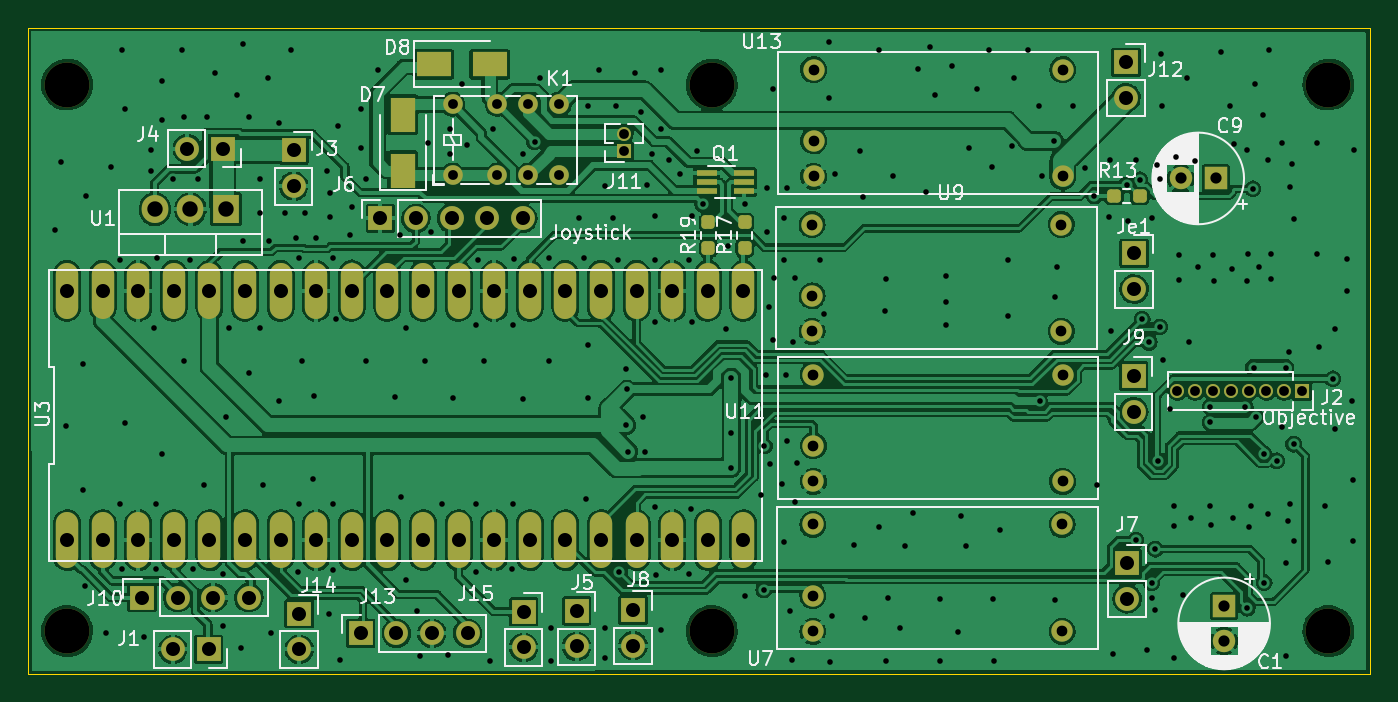
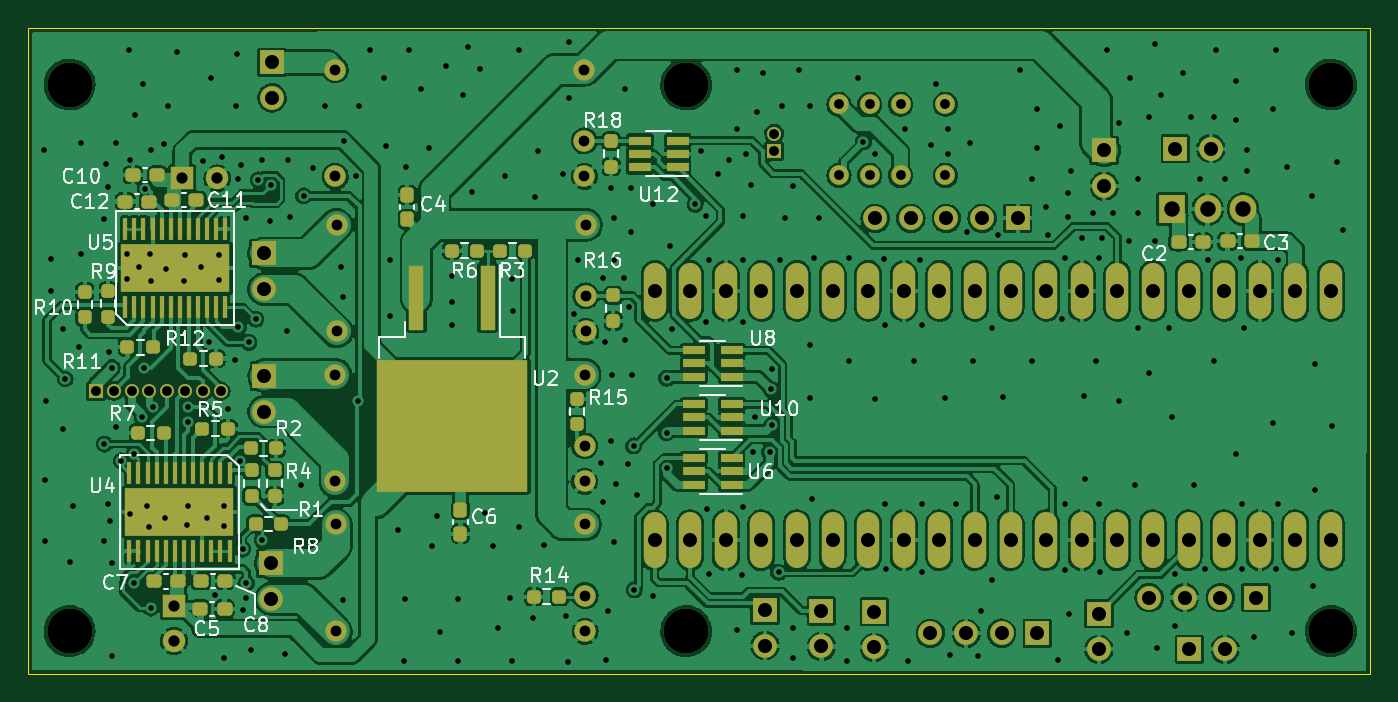
Circuit board: 9 layer files. Board 95.8 x 46.1 mm.
- bottom_copper: Pistol_Camera_Driver-B_Cu.gbr (462685 bytes)
- bottom_mask: Pistol_Camera_Driver-B_Mask.gbr (10114 bytes)
- bottom_silk: Pistol_Camera_Driver-B_Silkscreen.gbr (30411 bytes)
- outline: Pistol_Camera_Driver-Edge_Cuts.gbr (693 bytes)
- top_copper: Pistol_Camera_Driver-F_Cu.gbr (370851 bytes)
- top_mask: Pistol_Camera_Driver-F_Mask.gbr (6037 bytes)
- top_silk: Pistol_Camera_Driver-F_Silkscreen.gbr (46033 bytes)
- drill: Pistol_Camera_Driver-NPTH.drl (432 bytes)
- drill: Pistol_Camera_Driver-PTH.drl (6932 bytes)

=== bottom_copper: Pistol_Camera_Driver-B_Cu.gbr (462685 bytes, source omitted) ===
=== bottom_mask: Pistol_Camera_Driver-B_Mask.gbr (10114 bytes, source omitted) ===
=== bottom_silk: Pistol_Camera_Driver-B_Silkscreen.gbr (30411 bytes, source omitted) ===
=== outline: Pistol_Camera_Driver-Edge_Cuts.gbr ===
%TF.GenerationSoftware,KiCad,Pcbnew,(6.0.2)*%
%TF.CreationDate,2023-08-25T19:02:39+03:00*%
%TF.ProjectId,Pistol_Camera_Driver,50697374-6f6c-45f4-9361-6d6572615f44,rev?*%
%TF.SameCoordinates,Original*%
%TF.FileFunction,Profile,NP*%
%FSLAX46Y46*%
G04 Gerber Fmt 4.6, Leading zero omitted, Abs format (unit mm)*
G04 Created by KiCad (PCBNEW (6.0.2)) date 2023-08-25 19:02:39*
%MOMM*%
%LPD*%
G01*
G04 APERTURE LIST*
%TA.AperFunction,Profile*%
%ADD10C,0.100000*%
%TD*%
G04 APERTURE END LIST*
D10*
X24850000Y-31600000D02*
X120600000Y-31600000D01*
X120600000Y-31600000D02*
X120600000Y-77700000D01*
X120600000Y-77700000D02*
X24850000Y-77700000D01*
X24850000Y-77700000D02*
X24850000Y-31600000D01*
M02*

=== top_copper: Pistol_Camera_Driver-F_Cu.gbr (370851 bytes, source omitted) ===
=== top_mask: Pistol_Camera_Driver-F_Mask.gbr ===
%TF.GenerationSoftware,KiCad,Pcbnew,(6.0.2)*%
%TF.CreationDate,2023-08-25T19:02:39+03:00*%
%TF.ProjectId,Pistol_Camera_Driver,50697374-6f6c-45f4-9361-6d6572615f44,rev?*%
%TF.SameCoordinates,Original*%
%TF.FileFunction,Soldermask,Top*%
%TF.FilePolarity,Negative*%
%FSLAX46Y46*%
G04 Gerber Fmt 4.6, Leading zero omitted, Abs format (unit mm)*
G04 Created by KiCad (PCBNEW (6.0.2)) date 2023-08-25 19:02:39*
%MOMM*%
%LPD*%
G01*
G04 APERTURE LIST*
G04 Aperture macros list*
%AMRoundRect*
0 Rectangle with rounded corners*
0 $1 Rounding radius*
0 $2 $3 $4 $5 $6 $7 $8 $9 X,Y pos of 4 corners*
0 Add a 4 corners polygon primitive as box body*
4,1,4,$2,$3,$4,$5,$6,$7,$8,$9,$2,$3,0*
0 Add four circle primitives for the rounded corners*
1,1,$1+$1,$2,$3*
1,1,$1+$1,$4,$5*
1,1,$1+$1,$6,$7*
1,1,$1+$1,$8,$9*
0 Add four rect primitives between the rounded corners*
20,1,$1+$1,$2,$3,$4,$5,0*
20,1,$1+$1,$4,$5,$6,$7,0*
20,1,$1+$1,$6,$7,$8,$9,0*
20,1,$1+$1,$8,$9,$2,$3,0*%
G04 Aperture macros list end*
%ADD10R,1.700000X1.700000*%
%ADD11O,1.700000X1.700000*%
%ADD12R,1.500000X0.400000*%
%ADD13C,1.400000*%
%ADD14C,1.524000*%
%ADD15C,3.200000*%
%ADD16R,1.600000X1.600000*%
%ADD17C,1.600000*%
%ADD18RoundRect,0.237500X0.237500X-0.250000X0.237500X0.250000X-0.237500X0.250000X-0.237500X-0.250000X0*%
%ADD19R,2.500000X1.800000*%
%ADD20R,1.905000X2.000000*%
%ADD21O,1.905000X2.000000*%
%ADD22R,1.800000X2.500000*%
%ADD23O,1.600000X4.000000*%
%ADD24RoundRect,0.237500X-0.250000X-0.237500X0.250000X-0.237500X0.250000X0.237500X-0.250000X0.237500X0*%
%ADD25R,1.000000X1.000000*%
%ADD26O,1.000000X1.000000*%
G04 APERTURE END LIST*
D10*
%TO.C,J8*%
X68025000Y-73150000D03*
D11*
X68025000Y-75690000D03*
%TD*%
D12*
%TO.C,Q1*%
X73270000Y-41950000D03*
X73270000Y-42600000D03*
X73270000Y-43250000D03*
X75930000Y-43250000D03*
X75930000Y-42600000D03*
X75930000Y-41950000D03*
%TD*%
D10*
%TO.C,J1*%
X37740000Y-75950000D03*
D11*
X35200000Y-75950000D03*
%TD*%
D13*
%TO.C,K1*%
X55150000Y-42140000D03*
X58350000Y-42140000D03*
X60550000Y-42140000D03*
X62750000Y-42140000D03*
X62750000Y-37060000D03*
X60550000Y-37060000D03*
X58350000Y-37060000D03*
X55150000Y-37060000D03*
%TD*%
D10*
%TO.C,J5*%
X64000000Y-73200000D03*
D11*
X64000000Y-75740000D03*
%TD*%
D14*
%TO.C,U13*%
X80910000Y-34590000D03*
X80910000Y-39670000D03*
X80910000Y-42210000D03*
X98690000Y-42210000D03*
X98690000Y-34590000D03*
%TD*%
D15*
%TO.C,REF\u002A\u002A*%
X73645000Y-74650000D03*
%TD*%
D10*
%TO.C,J14*%
X44200000Y-73400000D03*
D11*
X44200000Y-75940000D03*
%TD*%
D15*
%TO.C,REF\u002A\u002A*%
X73645000Y-35650000D03*
%TD*%
D14*
%TO.C,U11*%
X80900000Y-56350000D03*
X80900000Y-61430000D03*
X80900000Y-63970000D03*
X98680000Y-63970000D03*
X98680000Y-56350000D03*
%TD*%
D10*
%TO.C,J9*%
X103750000Y-56450000D03*
D11*
X103750000Y-58990000D03*
%TD*%
D16*
%TO.C,C1*%
X110200000Y-72850000D03*
D17*
X110200000Y-75350000D03*
%TD*%
D16*
%TO.C,C9*%
X109600000Y-42350000D03*
D17*
X107100000Y-42350000D03*
%TD*%
D18*
%TO.C,R19*%
X73400000Y-47312500D03*
X73400000Y-45487500D03*
%TD*%
D10*
%TO.C,J3*%
X43825000Y-40350000D03*
D11*
X43825000Y-42890000D03*
%TD*%
D10*
%TO.C,J12*%
X103200000Y-34060000D03*
D11*
X103200000Y-36600000D03*
%TD*%
D10*
%TO.C,J7*%
X103275000Y-69800000D03*
D11*
X103275000Y-72340000D03*
%TD*%
D19*
%TO.C,D8*%
X53800000Y-34200000D03*
X57800000Y-34200000D03*
%TD*%
D20*
%TO.C,U1*%
X38990000Y-44550000D03*
D21*
X36450000Y-44550000D03*
X33910000Y-44550000D03*
%TD*%
D22*
%TO.C,D7*%
X51600000Y-41800000D03*
X51600000Y-37800000D03*
%TD*%
D23*
%TO.C,U3*%
X27645000Y-68155000D03*
X30185000Y-68155000D03*
X32725000Y-68155000D03*
X35265000Y-68155000D03*
X37805000Y-68155000D03*
X40345000Y-68155000D03*
X42885000Y-68155000D03*
X45425000Y-68155000D03*
X47965000Y-68155000D03*
X50505000Y-68155000D03*
X53045000Y-68155000D03*
X55585000Y-68155000D03*
X58125000Y-68155000D03*
X60665000Y-68155000D03*
X63205000Y-68155000D03*
X65745000Y-68155000D03*
X68285000Y-68155000D03*
X70825000Y-68155000D03*
X73365000Y-68155000D03*
X75905000Y-68155000D03*
X75905000Y-50375000D03*
X73365000Y-50375000D03*
X70825000Y-50375000D03*
X68285000Y-50375000D03*
X65745000Y-50375000D03*
X63205000Y-50375000D03*
X60665000Y-50375000D03*
X58125000Y-50375000D03*
X55585000Y-50375000D03*
X53045000Y-50375000D03*
X50505000Y-50375000D03*
X47965000Y-50375000D03*
X45425000Y-50375000D03*
X42885000Y-50375000D03*
X40345000Y-50375000D03*
X37805000Y-50375000D03*
X35265000Y-50375000D03*
X32725000Y-50375000D03*
X30185000Y-50375000D03*
X27645000Y-50375000D03*
%TD*%
D15*
%TO.C,REF\u002A\u002A*%
X27645000Y-35650000D03*
%TD*%
D10*
%TO.C,J4*%
X38750000Y-40225000D03*
D11*
X36210000Y-40225000D03*
%TD*%
D10*
%TO.C,J15*%
X60225000Y-73260000D03*
D11*
X60225000Y-75800000D03*
%TD*%
D15*
%TO.C,REF\u002A\u002A*%
X117645000Y-74650000D03*
%TD*%
D10*
%TO.C,J13*%
X48600000Y-74800000D03*
D11*
X51140000Y-74800000D03*
X53680000Y-74800000D03*
X56220000Y-74800000D03*
%TD*%
D10*
%TO.C,Je1*%
X103775000Y-47700000D03*
D11*
X103775000Y-50240000D03*
%TD*%
D14*
%TO.C,U9*%
X80800000Y-45650000D03*
X80800000Y-50730000D03*
X80800000Y-53270000D03*
X98580000Y-53270000D03*
X98580000Y-45650000D03*
%TD*%
%TO.C,U7*%
X80860000Y-67040000D03*
X80860000Y-72120000D03*
X80860000Y-74660000D03*
X98640000Y-74660000D03*
X98640000Y-67040000D03*
%TD*%
D24*
%TO.C,R13*%
X102350000Y-43600000D03*
X104175000Y-43600000D03*
%TD*%
D15*
%TO.C,REF\u002A\u002A*%
X27645000Y-74650000D03*
%TD*%
D25*
%TO.C,J11*%
X67375000Y-40425000D03*
D26*
X67375000Y-39155000D03*
%TD*%
D18*
%TO.C,R17*%
X76000000Y-47312500D03*
X76000000Y-45487500D03*
%TD*%
D25*
%TO.C,J2*%
X115750000Y-57525000D03*
D26*
X114480000Y-57525000D03*
X113210000Y-57525000D03*
X111940000Y-57525000D03*
X110670000Y-57525000D03*
X109400000Y-57525000D03*
X108130000Y-57525000D03*
X106860000Y-57525000D03*
%TD*%
D10*
%TO.C,J10*%
X33000000Y-72250000D03*
D11*
X35540000Y-72250000D03*
X38080000Y-72250000D03*
X40620000Y-72250000D03*
%TD*%
D10*
%TO.C,J6*%
X50000000Y-45200000D03*
D11*
X52540000Y-45200000D03*
X55080000Y-45200000D03*
X57620000Y-45200000D03*
X60160000Y-45200000D03*
%TD*%
D15*
%TO.C,REF\u002A\u002A*%
X117645000Y-35650000D03*
%TD*%
M02*

=== top_silk: Pistol_Camera_Driver-F_Silkscreen.gbr (46033 bytes, source omitted) ===
=== drill: Pistol_Camera_Driver-NPTH.drl ===
M48
; DRILL file {KiCad (6.0.2)} date Fri Aug 25 19:02:36 2023
; FORMAT={-:-/ absolute / metric / decimal}
; #@! TF.CreationDate,2023-08-25T19:02:36+03:00
; #@! TF.GenerationSoftware,Kicad,Pcbnew,(6.0.2)
; #@! TF.FileFunction,NonPlated,1,2,NPTH
FMAT,2
METRIC
; #@! TA.AperFunction,NonPlated,NPTH,ComponentDrill
T1C3.200
%
G90
G05
T1
X27.645Y-35.65
X27.645Y-74.65
X73.645Y-35.65
X73.645Y-74.65
X117.645Y-35.65
X117.645Y-74.65
T0
M30

=== drill: Pistol_Camera_Driver-PTH.drl (6932 bytes, source omitted) ===
